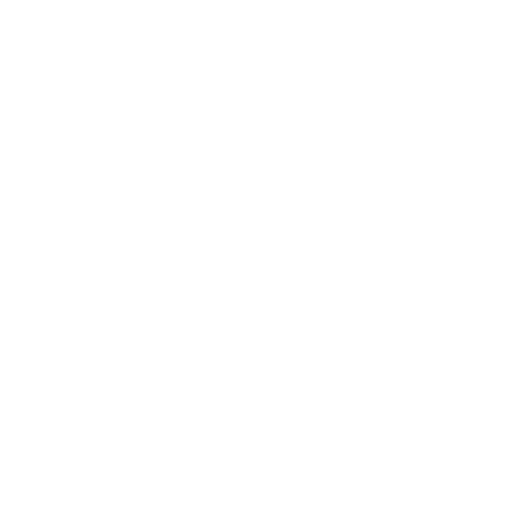
t = 0.00 s
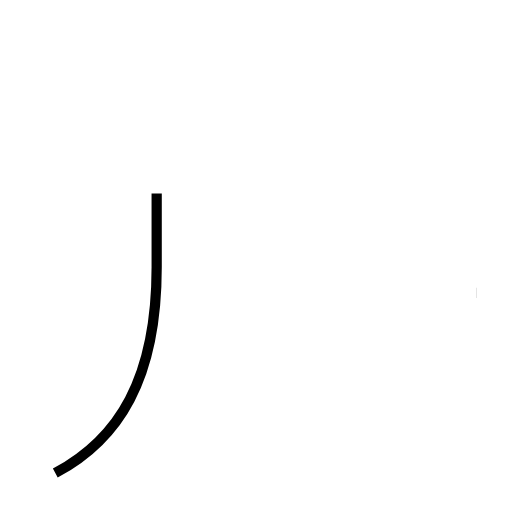
t = 0.93 s
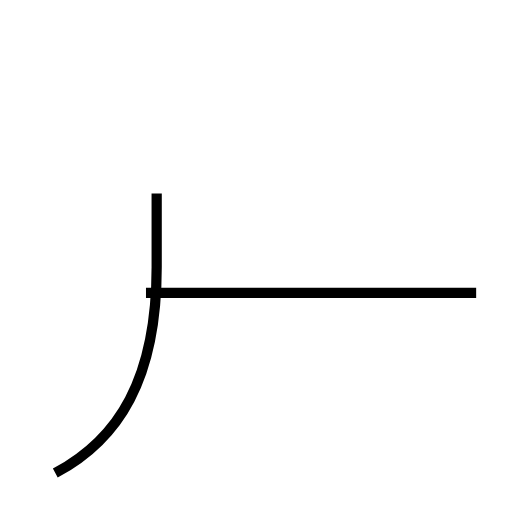
t = 1.89 s
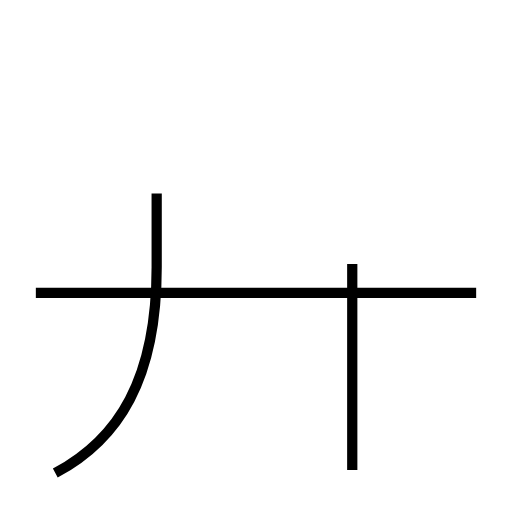
t = 2.82 s
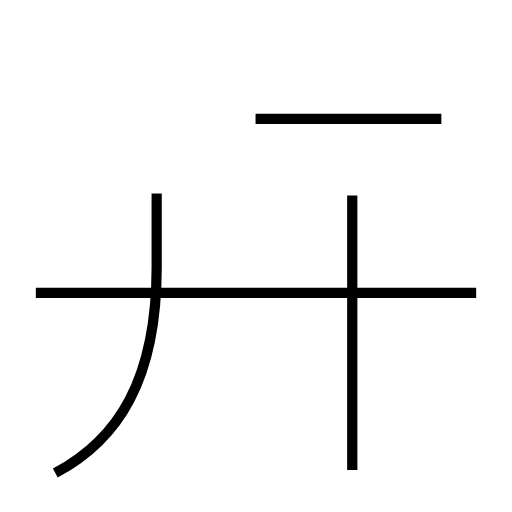
t = 3.57 s
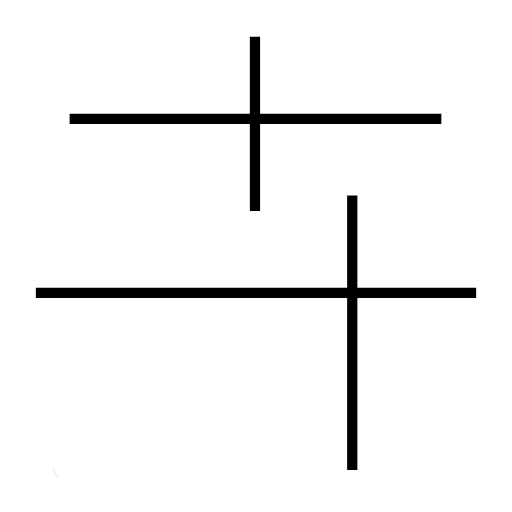
t = 4.62 s

The animated SVG that drew these frames (rendered in a browser with its animation timeline set to each time). Animation: 5 SMIL elements (animate=5); one cycle of 4.62 s.

<?xml version='1.0' encoding='utf-8'?>
<svg viewBox="0.0 -6.0 50.0 50.0" version="1.1" xmlns="http://www.w3.org/2000/svg"><rect x="-1000" y="-1000" width="2000" height="2000" stroke="white" fill="white" /><g style="fill:none;stroke:#000000;stroke-width:1"><path d="M 5.4 2.2 C 11.6 -1.1 15.3 -7.0 15.3 -17.9 L 15.3 -25.1 " transform="translate(0.0 38.0)" stroke-dasharray="30.88951456010352" stroke-dashoffset="30.88951456010352"><animate attributeName="stroke-dashoffset" from="30.88951456010352" to="0" dur="0.9266854368031056s" begin="0s; anim_end.end" fill="freeze" id="anim0" /></path><path d="M 46.5 -15.4 L 3.5 -15.4 " transform="translate(0.0 38.0)" stroke-dasharray="43.0" stroke-dashoffset="43.0"><animate attributeName="stroke-dashoffset" from="43.0" to="0" dur="1.29s" begin="anim0.end" fill="freeze" id="anim1" /></path><path d="M 34.4 1.9 L 34.4 -24.9 " transform="translate(0.0 38.0)" stroke-dasharray="26.799999999999997" stroke-dashoffset="26.799999999999997"><animate attributeName="stroke-dashoffset" from="26.799999999999997" to="0" dur="0.8039999999999999s" begin="anim1.end" fill="freeze" id="anim2" /></path><path d="M 43.1 -32.4 L 6.8 -32.4 " transform="translate(0.0 38.0)" stroke-dasharray="36.300000000000004" stroke-dashoffset="36.300000000000004"><animate attributeName="stroke-dashoffset" from="36.300000000000004" to="0" dur="1.0890000000000002s" begin="anim2.end" fill="freeze" id="anim3" /></path><path d="M 24.9 -23.4 L 24.9 -40.4" transform="translate(0.0 38.0)" stroke-dasharray="17.0" stroke-dashoffset="17.0"><animate attributeName="stroke-dashoffset" from="17.0" to="0" dur="0.51s" begin="anim3.end" fill="freeze" id="anim_end" /></path></g></svg>
